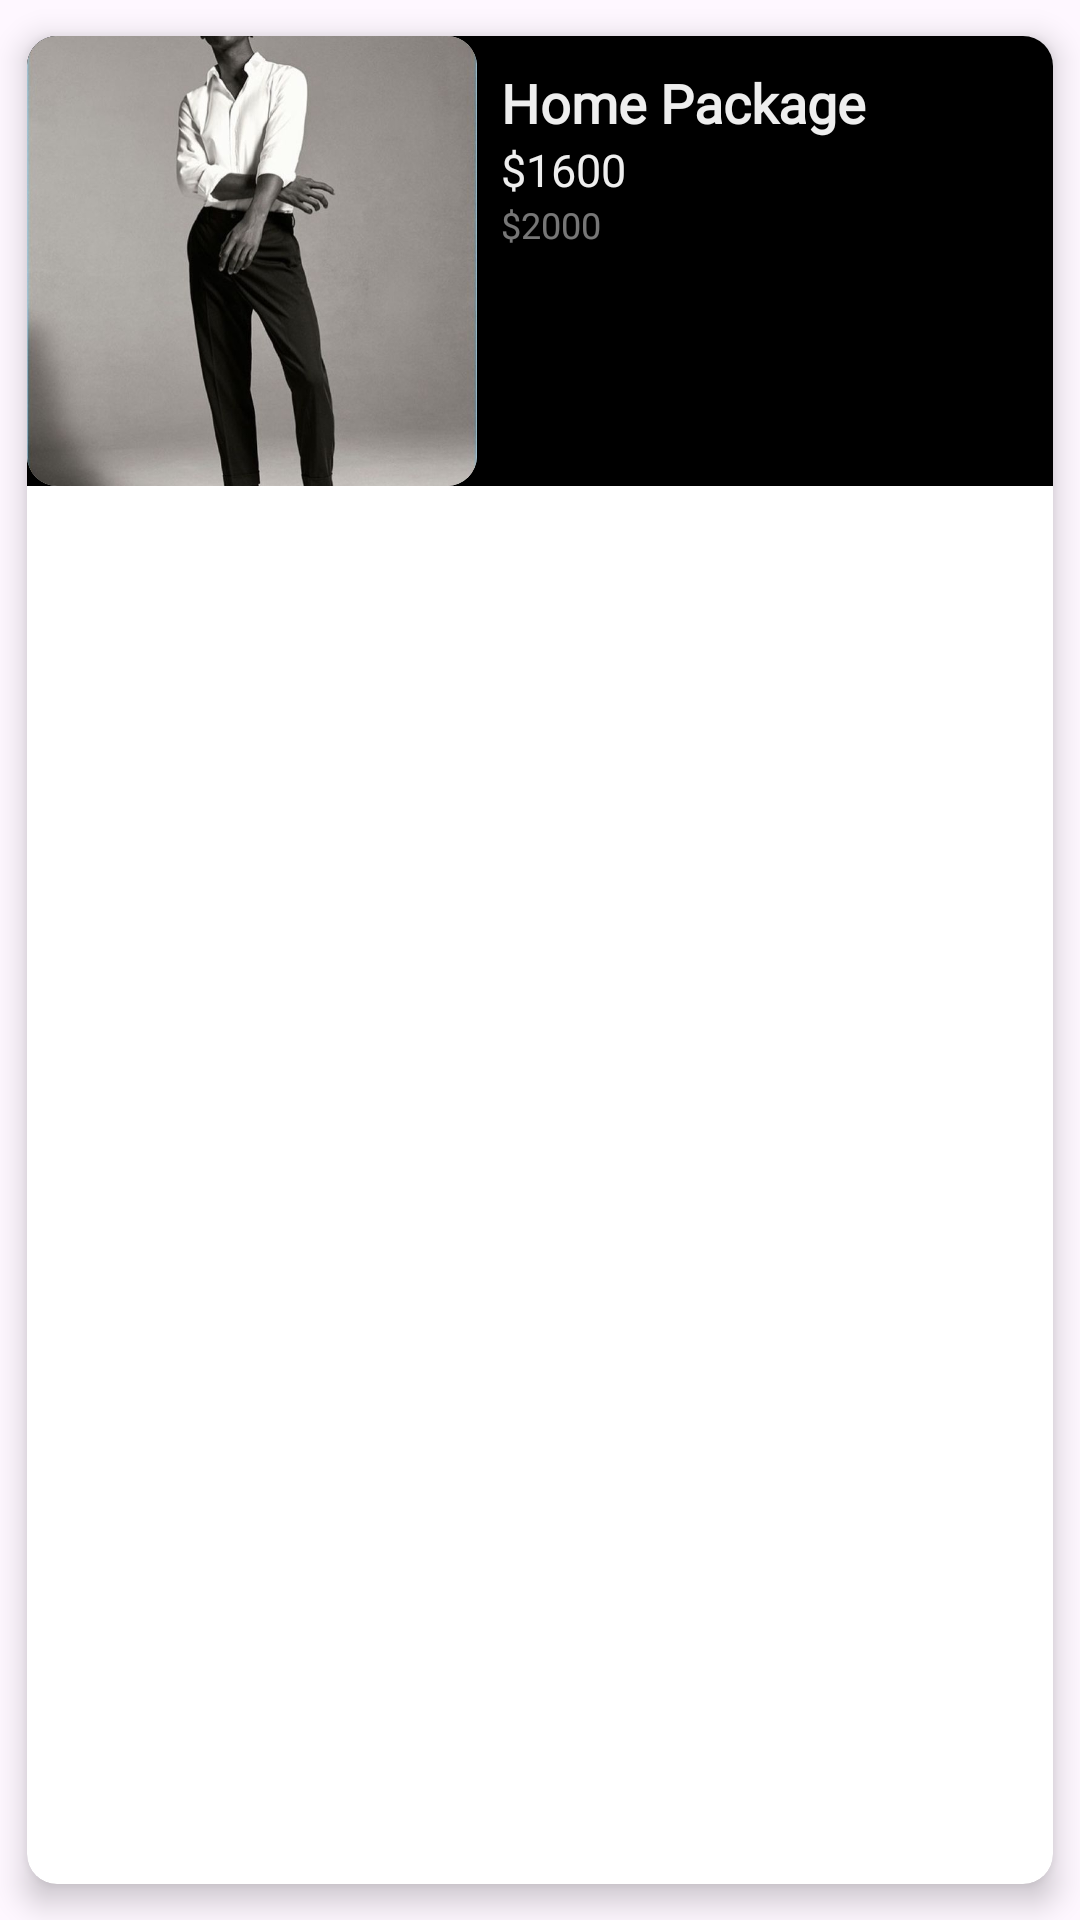

Write the Android layout XML for this screen, with the resource values it uses.
<!-- AndroidManifest.xml: application theme Theme.MiniAmazon -->
<!-- res/layout/new_deals_items.xml -->
<?xml version="1.0" encoding="utf-8"?>
<androidx.cardview.widget.CardView xmlns:android="http://schemas.android.com/apk/res/android"
    xmlns:app="http://schemas.android.com/apk/res-auto"
    android:layout_width="match_parent"
    android:layout_height="wrap_content"
    android:layout_margin="5dp"
    android:background="@color/cancel"
    app:cardCornerRadius="10dp"
    app:cardElevation="6dp"
    android:clipToPadding="true"
    app:cardUseCompatPadding="true">

    <androidx.constraintlayout.widget.ConstraintLayout
        android:id="@+id/btn_see_product"
        android:layout_width="match_parent"
        android:layout_height="150dp"
        android:background="@color/black">

        <androidx.cardview.widget.CardView
            android:id="@+id/img_best_deal"
            android:layout_width="150dp"
            android:layout_height="150dp"
            app:cardCornerRadius="10dp"
            app:layout_constraintBottom_toBottomOf="parent"
            app:layout_constraintStart_toStartOf="parent"
            app:layout_constraintTop_toTopOf="parent">

            <ImageView
                android:id="@+id/image_newDeals"
                android:layout_width="match_parent"
                android:layout_height="match_parent"
                android:src="@drawable/model1"
                android:scaleType="centerCrop"
                app:layout_constraintStart_toStartOf="parent"
                app:layout_constraintTop_toTopOf="parent" />

        </androidx.cardview.widget.CardView>

        <TextView
            android:id="@+id/tv_deal_product_name"
            android:layout_width="wrap_content"
            android:layout_height="wrap_content"
            android:layout_marginHorizontal="8dp"
            android:layout_marginTop="10dp"
            android:fontFamily="@font/montserrat_bold"
            android:maxLines="2"
            android:text="Home Package"
            android:textColor="@color/brown"
            android:textSize="18sp"
            android:textStyle="bold"
            app:layout_constraintEnd_toEndOf="parent"
            app:layout_constraintHorizontal_bias="0.0"
            app:layout_constraintStart_toEndOf="@id/img_best_deal"
            app:layout_constraintTop_toTopOf="parent" />

        <TextView
            android:id="@+id/tv_old_price"
            android:layout_width="wrap_content"
            android:layout_height="wrap_content"
            android:alpha="0.5"
            android:fontFamily="@font/ubuntu_medium"
            android:text="$2000"
            android:textColor="@color/brown"
            android:textSize="12sp"
            app:layout_constraintStart_toStartOf="@+id/tv_new_price"
            app:layout_constraintTop_toBottomOf="@+id/tv_new_price" />

        <TextView
            android:id="@+id/tv_new_price"
            android:layout_width="wrap_content"
            android:layout_height="wrap_content"
            android:fontFamily="@font/ubuntu_bold"
            android:text="$1600"
            android:textColor="@color/brown"
            android:textSize="15sp"
            app:layout_constraintStart_toStartOf="@id/tv_deal_product_name"

            app:layout_constraintTop_toBottomOf="@id/tv_deal_product_name" />

    </androidx.constraintlayout.widget.ConstraintLayout>
</androidx.cardview.widget.CardView>
<!-- resources referenced by this layout -->
<resources>
  <color name="black">#FF000000</color>
  <color name="brown">#EEEEEE</color>
  <color name="cancel">#76ABAE</color>
  <!-- drawable model1: jpeg bitmap (drawable, 57557 bytes) -->
  <style name="Theme.MiniAmazon" parent="Base.Theme.MiniAmazon" />
  <style name="Base.Theme.MiniAmazon" parent="Theme.Material3.Light.NoActionBar">
          
          <item name="colorPrimary">@color/main_background</item>
      </style>
  <color name="main_background">#222831</color>
</resources>
